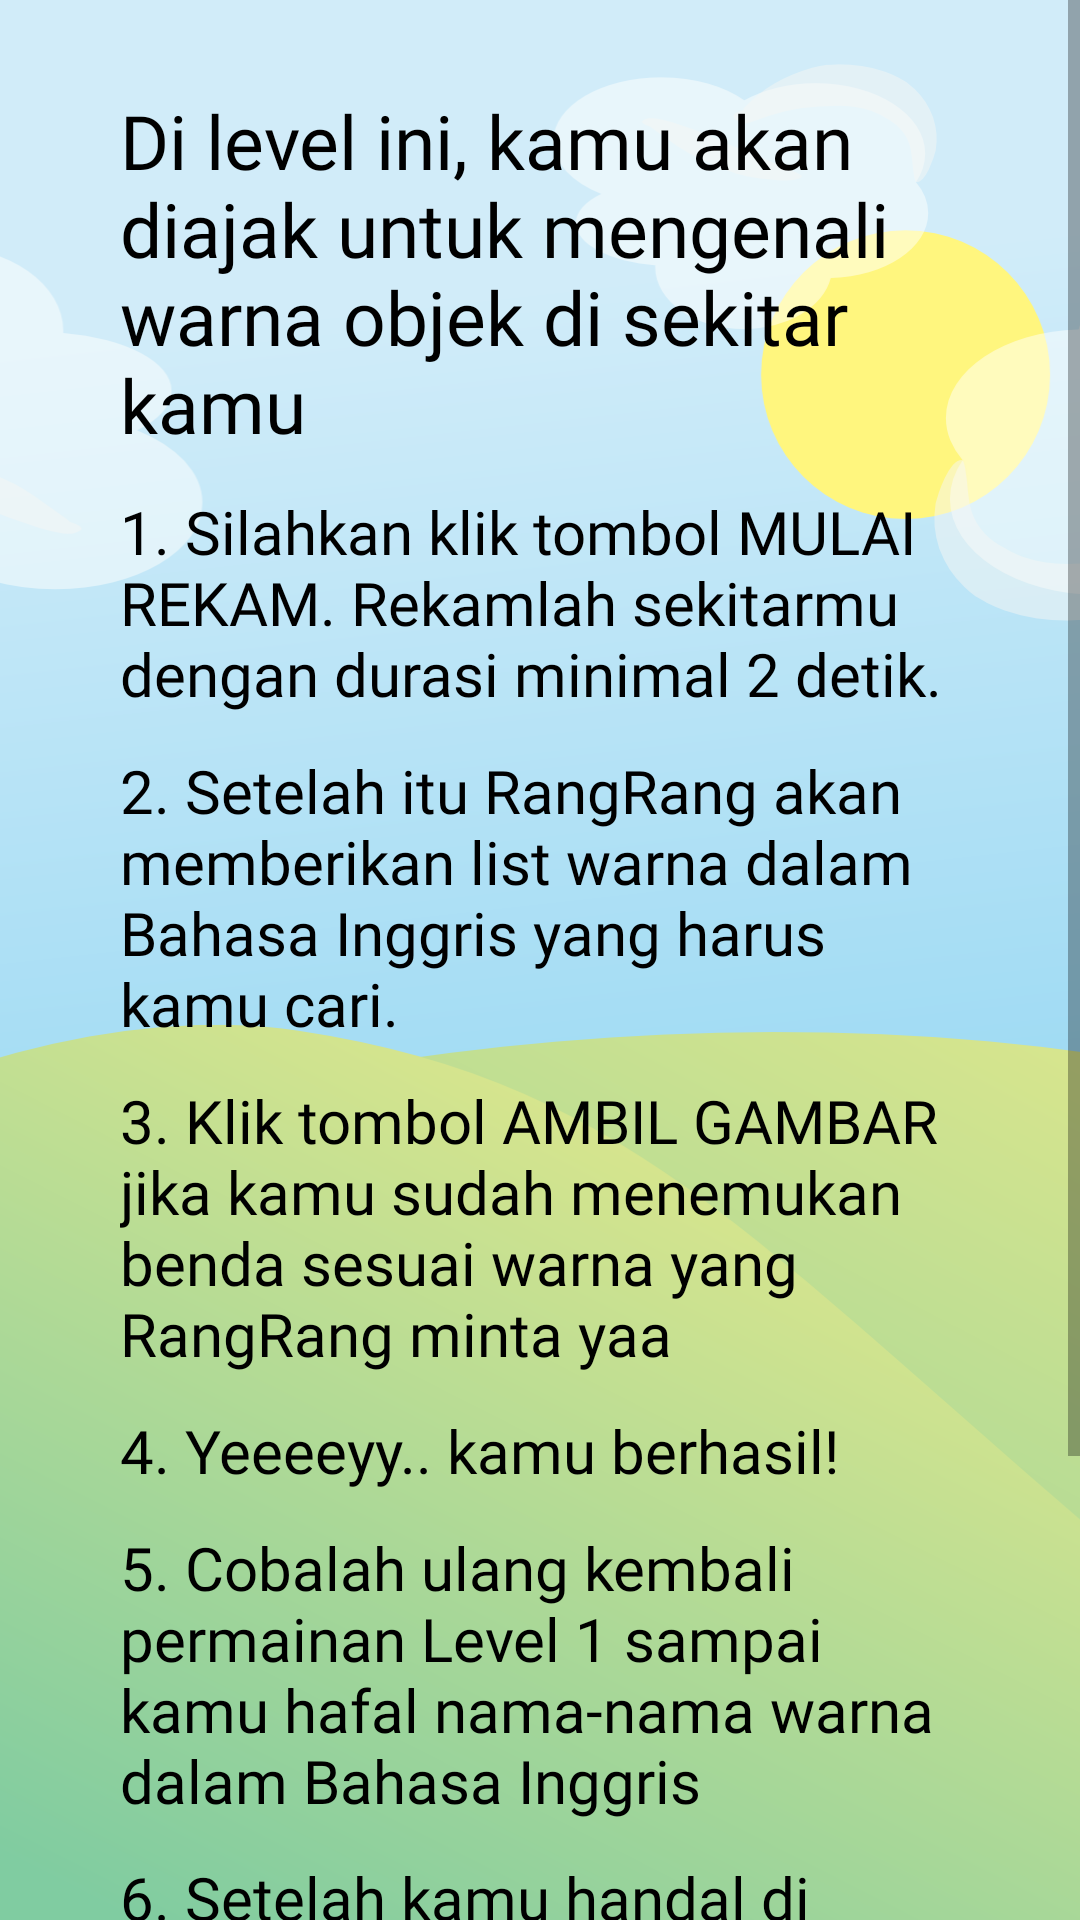

The Android layout XML behind this screen, and the referenced resources:
<!-- AndroidManifest.xml: application theme Theme.RangRang -->
<!-- res/layout/activity_pre_level_1.xml -->
<?xml version="1.0" encoding="utf-8"?>
<androidx.constraintlayout.widget.ConstraintLayout
    android:id="@+id/CLPrelevel1"
    xmlns:android="http://schemas.android.com/apk/res/android"
    xmlns:app="http://schemas.android.com/apk/res-auto"
    xmlns:tools="http://schemas.android.com/tools"
    android:layout_width="match_parent"
    android:layout_height="match_parent"
    tools:context=".PreLevel1Activity"
    android:background="@drawable/rulesbg">

    <ScrollView
        android:layout_width="match_parent"
        android:layout_height="wrap_content"
        app:layout_constraintEnd_toEndOf="parent"
        app:layout_constraintStart_toStartOf="parent"
        app:layout_constraintTop_toTopOf="parent">

        <LinearLayout
            android:id="@+id/LLRulesLevel1"
            android:layout_width="match_parent"
            android:layout_height="wrap_content"
            android:orientation="vertical"
            android:layout_marginTop="10dp">

            <LinearLayout
                android:layout_width="match_parent"
                android:layout_height="wrap_content"
                android:orientation="vertical"
                app:layout_constraintEnd_toEndOf="parent"
                app:layout_constraintStart_toStartOf="parent"
                app:layout_constraintTop_toTopOf="parent">

                <TextView
                    android:id="@+id/tvRulesLevel1"
                    android:layout_width="wrap_content"
                    android:layout_height="wrap_content"
                    android:layout_marginLeft="30dp"
                    android:layout_marginTop="20dp"
                    android:layout_marginRight="30dp"
                    android:fontFamily="@font/glacialindifference_regular"
                    android:paddingLeft="10dp"
                    android:paddingRight="10dp"
                    android:text="Di level ini, kamu akan diajak untuk mengenali warna objek di sekitar kamu"
                    android:textColor="@color/black"
                    android:textSize="25dp"
                    app:layout_constraintEnd_toEndOf="parent"
                    app:layout_constraintStart_toStartOf="parent"
                    app:layout_constraintTop_toTopOf="parent" />

                <TextView
                    android:layout_width="wrap_content"
                    android:layout_height="wrap_content"
                    android:layout_marginLeft="30dp"
                    android:layout_marginTop="12dp"
                    android:layout_marginRight="30dp"
                    android:fontFamily="@font/glacialindifference_regular"
                    android:paddingLeft="10dp"
                    android:paddingRight="10dp"
                    android:text="1. Silahkan klik tombol MULAI REKAM. Rekamlah sekitarmu dengan durasi minimal 2 detik."
                    android:textColor="@color/black"
                    android:textSize="20dp" />

                <TextView
                    android:layout_width="wrap_content"
                    android:layout_height="wrap_content"
                    android:layout_marginLeft="30dp"
                    android:layout_marginTop="12dp"
                    android:layout_marginRight="30dp"
                    android:fontFamily="@font/glacialindifference_regular"
                    android:paddingLeft="10dp"
                    android:paddingRight="10dp"
                    android:text="2. Setelah itu RangRang akan memberikan list warna dalam Bahasa Inggris yang harus kamu cari."
                    android:textColor="@color/black"
                    android:textSize="20dp" />

                <TextView
                    android:layout_width="wrap_content"
                    android:layout_height="wrap_content"
                    android:layout_marginLeft="30dp"
                    android:layout_marginTop="12dp"
                    android:layout_marginRight="30dp"
                    android:fontFamily="@font/glacialindifference_regular"
                    android:paddingLeft="10dp"
                    android:paddingRight="10dp"
                    android:text="3. Klik tombol AMBIL GAMBAR jika kamu sudah menemukan benda sesuai warna yang RangRang minta yaa"
                    android:textColor="@color/black"
                    android:textSize="20dp" />

                <TextView
                    android:layout_width="wrap_content"
                    android:layout_height="wrap_content"
                    android:layout_marginLeft="30dp"
                    android:layout_marginTop="12dp"
                    android:layout_marginRight="30dp"
                    android:fontFamily="@font/glacialindifference_regular"
                    android:paddingLeft="10dp"
                    android:paddingRight="10dp"
                    android:text="4. Yeeeeyy.. kamu berhasil!"
                    android:textColor="@color/black"
                    android:textSize="20dp" />

                <TextView
                    android:layout_width="wrap_content"
                    android:layout_height="wrap_content"
                    android:layout_marginLeft="30dp"
                    android:layout_marginTop="12dp"
                    android:layout_marginRight="30dp"
                    android:fontFamily="@font/glacialindifference_regular"
                    android:paddingLeft="10dp"
                    android:paddingRight="10dp"
                    android:text="5. Cobalah ulang kembali permainan Level 1 sampai kamu hafal nama-nama warna dalam Bahasa Inggris"
                    android:textColor="@color/black"
                    android:textSize="20dp" />

                <TextView
                    android:layout_width="wrap_content"
                    android:layout_height="wrap_content"
                    android:layout_marginLeft="30dp"
                    android:layout_marginTop="12dp"
                    android:layout_marginRight="30dp"
                    android:fontFamily="@font/glacialindifference_regular"
                    android:paddingLeft="10dp"
                    android:paddingRight="10dp"
                    android:text="6. Setelah kamu handal di Level 1, silahkan lanjutkan pada Level 2 dengan petunjuk permainan yang sama dengan sebelumnya."
                    android:textColor="@color/black"
                    android:textSize="20dp" />

            </LinearLayout>

            <Button
                android:layout_gravity="center_horizontal"
                android:id="@+id/btnStartLevel1"
                android:layout_width="wrap_content"
                android:layout_height="wrap_content"
                android:text="Mulai Rekam!"
                android:layout_marginTop="25dp"
                android:layout_marginBottom="30dp"/>
        </LinearLayout>

    </ScrollView>



</androidx.constraintlayout.widget.ConstraintLayout>
<!-- resources referenced by this layout -->
<resources>
  <color name="black">#FF000000</color>
  <!-- drawable rulesbg: png bitmap (drawable, 118855 bytes) -->
  <style name="Theme.RangRang" parent="Theme.MaterialComponents.DayNight.DarkActionBar">
          
          <item name="colorPrimary">@color/CyanProcess</item>
          <item name="colorPrimaryVariant">@color/purple_700</item>
          <item name="colorOnPrimary">@color/white</item>
          
          <item name="colorSecondary">@color/teal_200</item>
          <item name="colorSecondaryVariant">@color/teal_700</item>
          <item name="colorOnSecondary">@color/black</item>
          
          <item name="android:statusBarColor" tools:targetApi="l">?attr/colorPrimaryVariant</item>
          
          <item name="buttonTint">@color/black</item>
      </style>
  <color name="CyanProcess">#49BAEC</color>
  <color name="purple_700">#FF3700B3</color>
  <color name="white">#FFFFFFFF</color>
  <color name="teal_200">#FF03DAC5</color>
  <color name="teal_700">#FF018786</color>
</resources>
